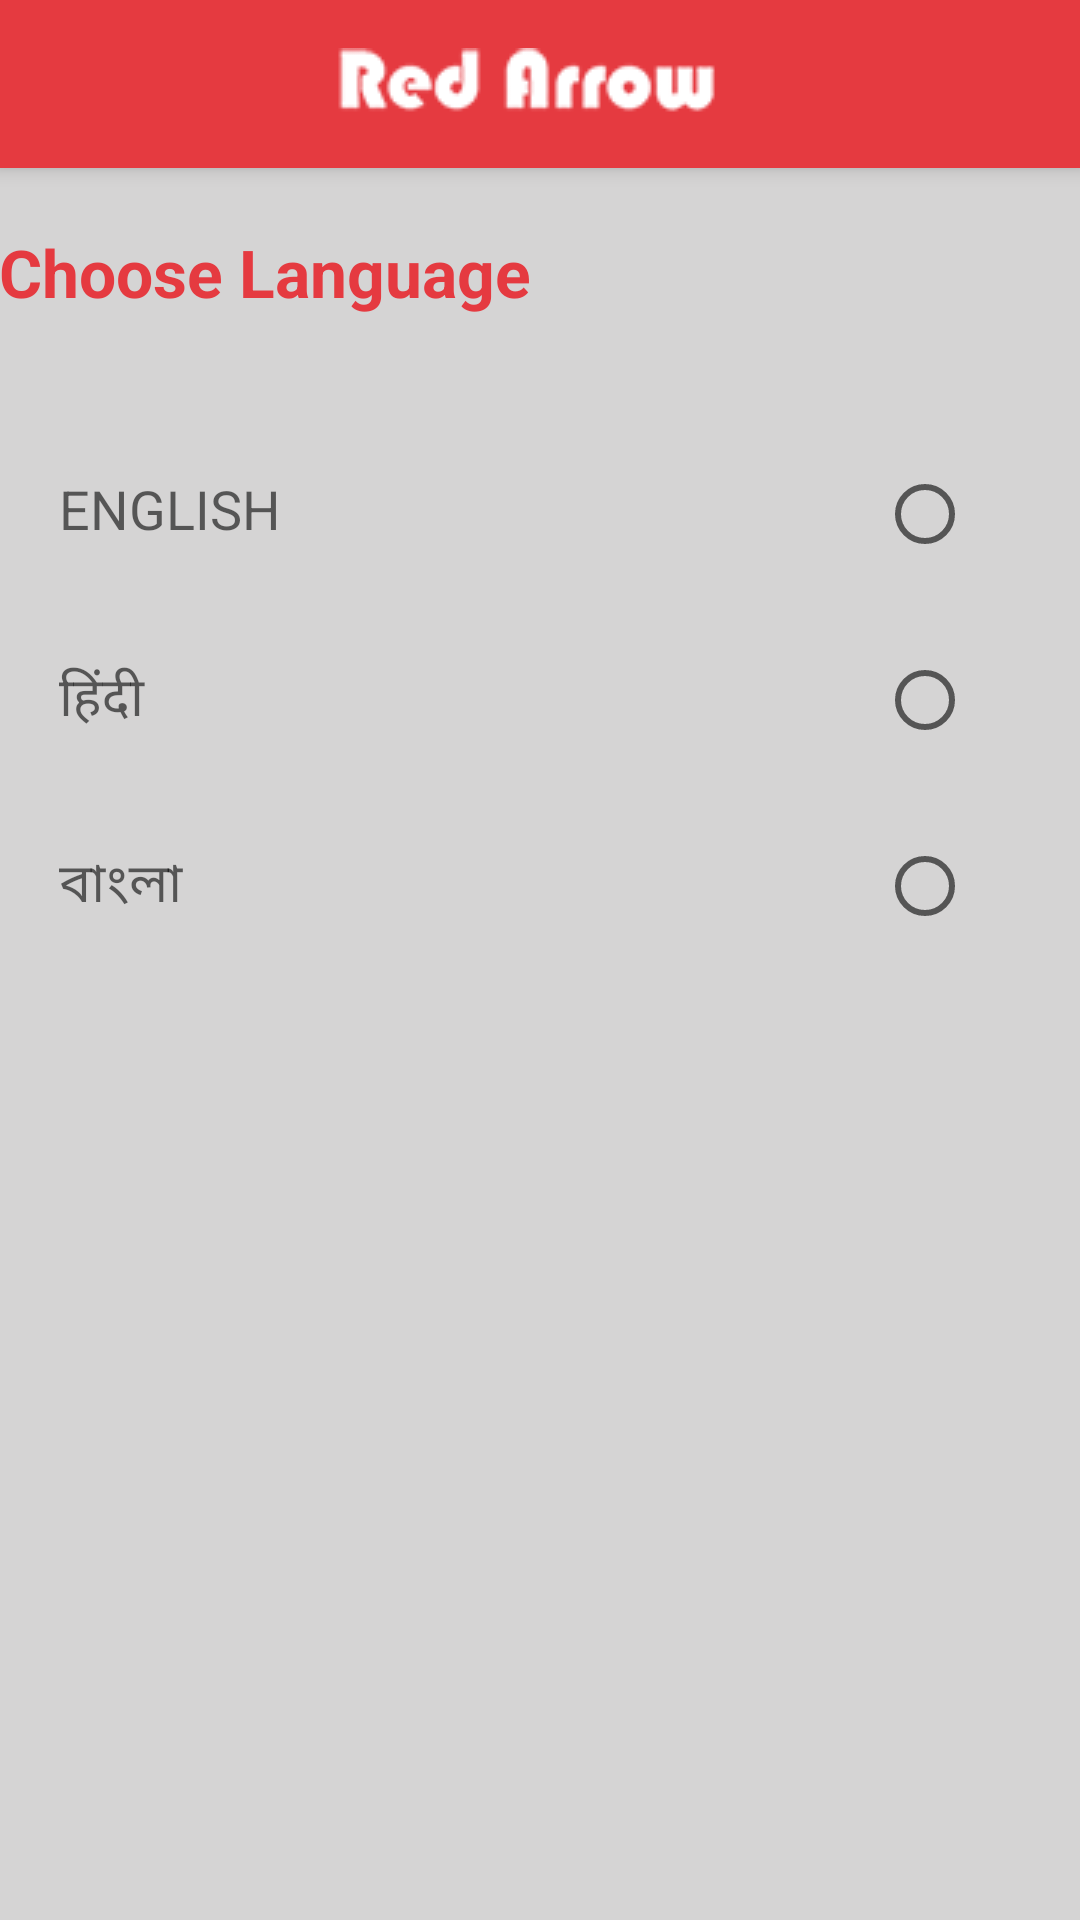

The Android layout XML behind this screen, and the referenced resources:
<!-- AndroidManifest.xml: activity theme AppTheme -->
<!-- res/layout/activity_lnguage_choose.xml -->
<?xml version="1.0" encoding="utf-8"?>
<android.support.design.widget.CoordinatorLayout xmlns:android="http://schemas.android.com/apk/res/android"
    xmlns:app="http://schemas.android.com/apk/res-auto"
    xmlns:tools="http://schemas.android.com/tools"
    android:layout_width="match_parent"
    android:layout_height="match_parent"
    android:fitsSystemWindows="true"
    tools:context="redarrow.dotapk.jit.redarrow.LnguageChooseActivity">

    <android.support.design.widget.AppBarLayout
        android:layout_width="match_parent"
        android:layout_height="wrap_content"
        android:theme="@style/AppTheme.AppBarOverlay">

        <android.support.v7.widget.Toolbar
            android:id="@+id/toolbar"
            android:layout_width="match_parent"
            android:layout_height="?attr/actionBarSize"
            android:background="?attr/colorPrimary"
            app:popupTheme="@style/AppTheme.PopupOverlay" >
        <ImageView
            android:layout_width="wrap_content"
            android:layout_height="wrap_content"
            android:layout_gravity="center_horizontal"
            android:adjustViewBounds="true"
            android:src="@drawable/nameaction"/>
        </android.support.v7.widget.Toolbar>

    </android.support.design.widget.AppBarLayout>

    <include layout="@layout/content_lnguage_choose" />



</android.support.design.widget.CoordinatorLayout>
<!-- res/layout/content_lnguage_choose.xml (included above) -->
<?xml version="1.0" encoding="utf-8"?>
<LinearLayout xmlns:android="http://schemas.android.com/apk/res/android"
    xmlns:app="http://schemas.android.com/apk/res-auto"
    xmlns:tools="http://schemas.android.com/tools"
    android:layout_width="match_parent"
    android:layout_height="match_parent"
    android:paddingBottom="@dimen/activity_vertical_margin"
    android:paddingLeft="@dimen/activity_horizontal_margin"
    android:paddingRight="@dimen/activity_horizontal_margin"
    android:paddingTop="@dimen/activity_vertical_margin"
    android:background="#d5d4d4"
    android:orientation="vertical"

    app:layout_behavior="@string/appbar_scrolling_view_behavior"
    tools:context="redarrow.dotapk.jit.redarrow.LnguageChooseActivity"
    tools:showIn="@layout/activity_lnguage_choose">

    <TextView
        android:layout_width="wrap_content"
        android:layout_height="wrap_content"
        android:textStyle="bold"
        android:layout_marginTop="20dp"
        android:textAppearance="?android:attr/textAppearanceLarge"
        android:text="Choose Language"
        android:id="@+id/tvlanguagechoose"
        android:textColor="#e53a40" />
    <LinearLayout
        android:layout_width="match_parent"
        android:layout_height="wrap_content"
        android:orientation="horizontal"
        android:layout_marginTop="50dp"
        android:layout_marginLeft="20dp"
        android:weightSum="100"
        >


        <TextView
            android:layout_width="match_parent"
            android:layout_weight="20"
            android:layout_height="wrap_content"
            android:textAppearance="?android:attr/textAppearanceMedium"
            android:text="ENGLISH"
            android:id="@+id/textView4" />

        <RadioButton
            android:layout_width="match_parent"
            android:layout_weight="80"
            android:onClick="languageselect"
            android:layout_height="wrap_content"
            android:id="@+id/rbEnglish" />


    </LinearLayout>
    <LinearLayout
        android:layout_width="match_parent"
        android:layout_height="wrap_content"
        android:orientation="horizontal"
        android:layout_marginTop="30dp"
        android:layout_marginLeft="20dp"
        android:weightSum="100"
        >


        <TextView
            android:layout_width="match_parent"
            android:layout_weight="20"
            android:layout_height="wrap_content"
            android:textAppearance="?android:attr/textAppearanceMedium"
            android:text="हिंदी"
            />

        <RadioButton
            android:layout_width="match_parent"
            android:layout_weight="80"
            android:onClick="languageselect"
            android:layout_height="wrap_content"
            android:id="@+id/rbHindi" />


    </LinearLayout>
    <LinearLayout
        android:layout_width="match_parent"
        android:layout_height="wrap_content"
        android:orientation="horizontal"
        android:layout_marginTop="30dp"
        android:layout_marginLeft="20dp"
        android:weightSum="100"
        >


        <TextView
            android:layout_width="match_parent"
            android:layout_weight="20"
            android:layout_height="wrap_content"
            android:textAppearance="?android:attr/textAppearanceMedium"
            android:text="বাংলা"
            />

        <RadioButton
            android:layout_width="match_parent"
            android:layout_weight="80"
            android:onClick="languageselect"
            android:layout_height="wrap_content"
            android:id="@+id/rbBengali" />


    </LinearLayout>
</LinearLayout>
<!-- resources referenced by this layout -->
<resources>
  <!-- drawable nameaction: png bitmap (drawable, 21880 bytes) -->
  <style name="AppTheme.AppBarOverlay" parent="ThemeOverlay.AppCompat.Dark.ActionBar" />
  <style name="AppTheme.PopupOverlay" parent="ThemeOverlay.AppCompat.Light" />
  <style name="AppTheme" parent="Theme.AppCompat.Light.NoActionBar">
          
          <item name="colorPrimary">@color/colorPrimary</item>
          <item name="colorPrimaryDark">@color/colorPrimaryDark</item>
          <item name="colorAccent">@color/colorAccent</item>
  
      </style>
  <color name="colorPrimary">#e53a40</color>
  <color name="colorPrimaryDark">#e53a40</color>
  <color name="colorAccent">#FF4081</color>
</resources>
